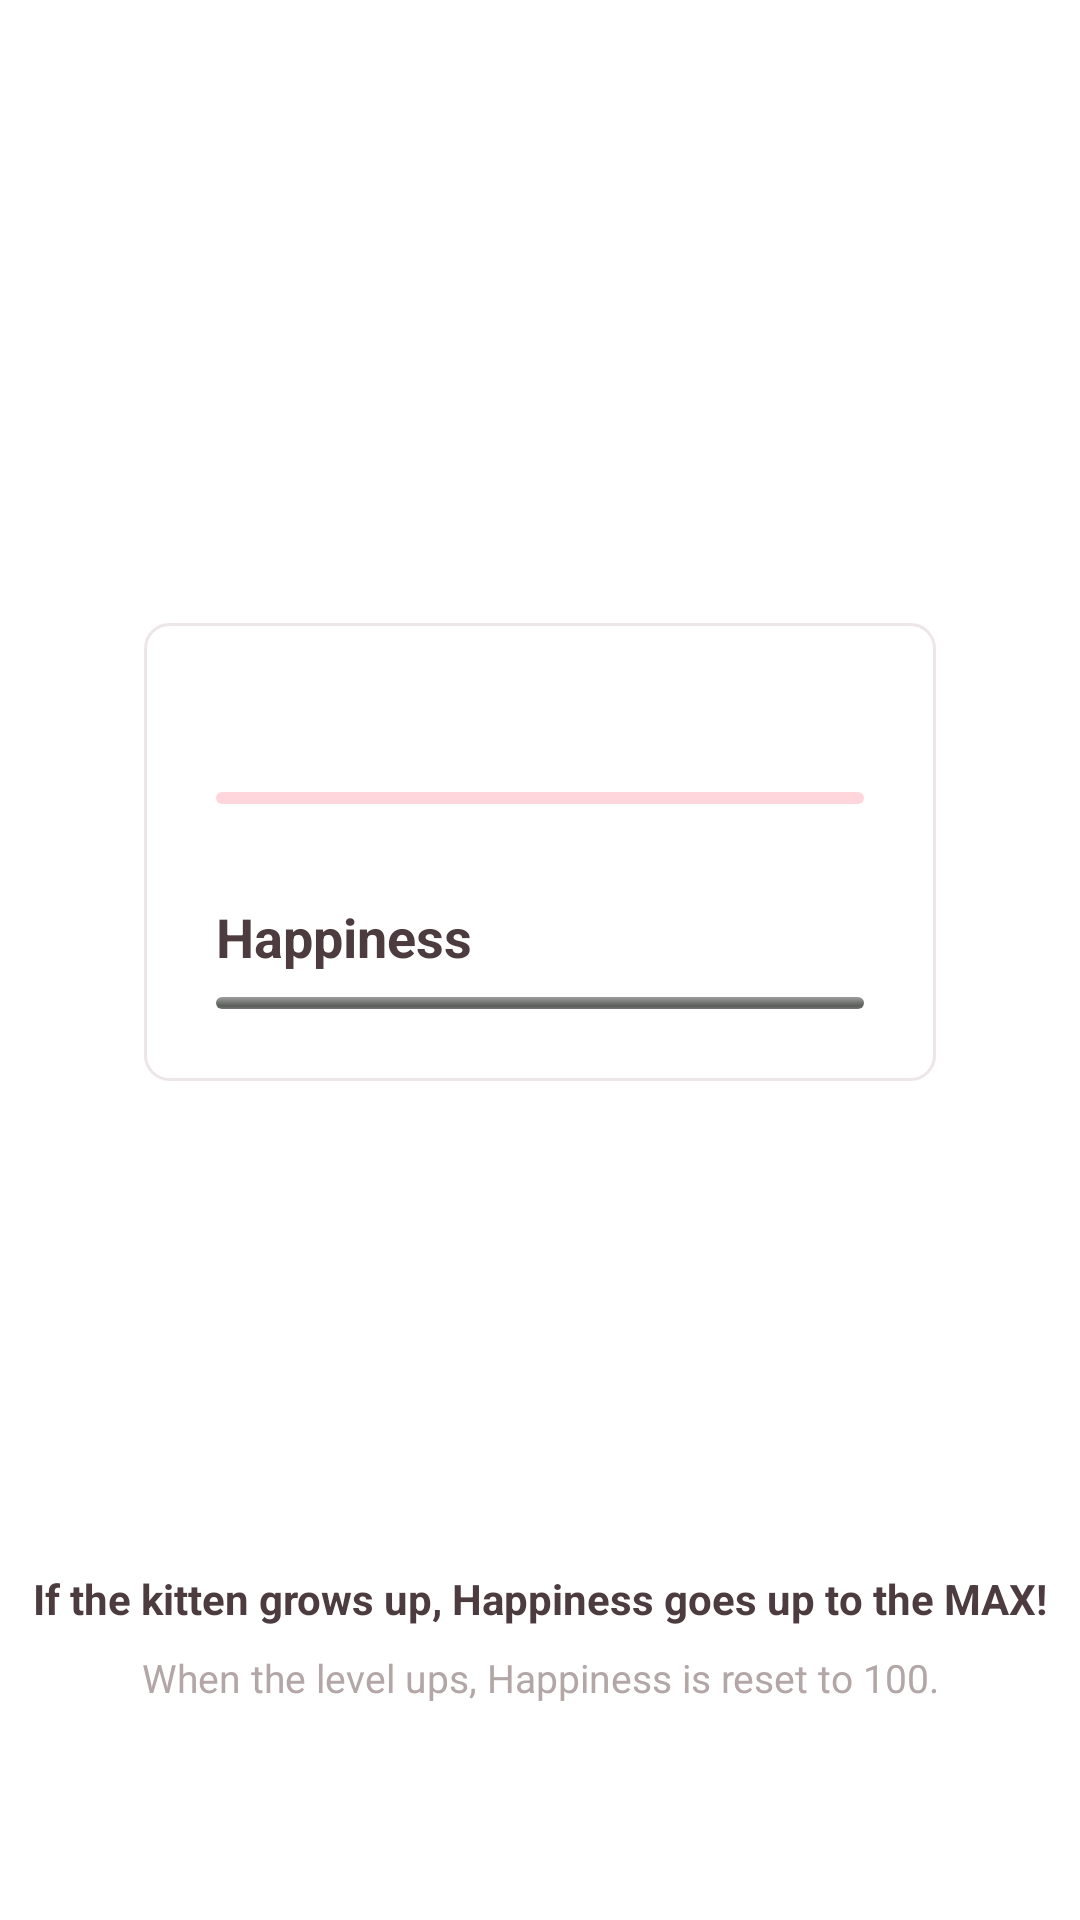

Android layout source for this screen:
<!-- AndroidManifest.xml: application theme AppTheme -->
<!-- res/layout/fragment_tutorial_level.xml -->
<?xml version="1.0" encoding="utf-8"?>
<androidx.constraintlayout.widget.ConstraintLayout xmlns:android="http://schemas.android.com/apk/res/android"
    xmlns:app="http://schemas.android.com/apk/res-auto"
    xmlns:tools="http://schemas.android.com/tools"
    android:layout_width="match_parent"
    android:layout_height="match_parent"
    android:paddingBottom="@dimen/margin_large">

    <LinearLayout
        android:layout_width="match_parent"
        android:layout_height="wrap_content"
        android:layout_marginStart="@dimen/margin_huge"
        android:layout_marginEnd="@dimen/margin_huge"
        android:layout_marginBottom="@dimen/margin_huge"
        android:background="@drawable/background_round_stroke"
        android:orientation="vertical"
        android:padding="@dimen/margin_large"
        app:layout_constraintBottom_toBottomOf="parent"
        app:layout_constraintTop_toTopOf="parent">

        <LinearLayout
            android:layout_width="match_parent"
            android:layout_height="wrap_content"
            android:orientation="horizontal">

            <TextView
                android:id="@+id/level_tutorial_level"
                android:layout_width="wrap_content"
                android:layout_height="wrap_content"
                android:textSize="@dimen/text_size_very_large"
                android:textStyle="bold"
                tools:text="Level 99 (MAX)" />

            <View
                android:layout_width="0dp"
                android:layout_height="0dp"
                android:layout_weight="1" />

            <TextView
                android:id="@+id/experience_tutorial_level"
                android:layout_width="wrap_content"
                android:layout_height="wrap_content"
                android:textColor="@color/color_signature_gray"
                android:textSize="@dimen/text_size_small"
                tools:text="99.99 %" />
        </LinearLayout>

        <ProgressBar
            android:id="@+id/experience_progress_tutorial_level"
            style="@android:style/Widget.ProgressBar.Horizontal"
            android:layout_width="match_parent"
            android:layout_height="@dimen/height_progress_default"
            android:layout_marginTop="@dimen/margin_small"
            android:max="100"
            android:progressDrawable="@drawable/drawable_progress" />

        <LinearLayout
            android:layout_width="match_parent"
            android:layout_height="wrap_content"
            android:layout_marginTop="@dimen/margin_very_large"
            android:orientation="horizontal">

            <TextView
                android:layout_width="wrap_content"
                android:layout_height="wrap_content"
                android:text="@string/label_happiness"
                android:textSize="@dimen/text_size_very_large"
                android:textStyle="bold" />

            <View
                android:layout_width="0dp"
                android:layout_height="0dp"
                android:layout_weight="1" />

            <TextView
                android:id="@+id/happiness_tutorial_level"
                android:layout_width="wrap_content"
                android:layout_height="wrap_content"
                android:textColor="@color/color_signature_gray"
                android:textSize="@dimen/text_size_small"
                tools:text="75/100" />
        </LinearLayout>

        <ProgressBar
            android:id="@+id/happiness_progress_tutorial_level"
            style="@android:style/Widget.ProgressBar.Horizontal"
            android:layout_width="match_parent"
            android:layout_height="@dimen/height_progress_default"
            android:layout_marginTop="@dimen/margin_small"
            android:max="100" />
    </LinearLayout>

    <TextView
        android:layout_width="match_parent"
        android:layout_height="wrap_content"
        android:layout_marginBottom="@dimen/margin_small"
        android:text="@string/tutorial_title_level"
        android:textAlignment="center"
        android:textStyle="bold"
        app:layout_constraintBottom_toTopOf="@+id/contents_tutorial_happiness" />

    <TextView
        android:id="@+id/contents_tutorial_happiness"
        android:layout_width="match_parent"
        android:layout_height="wrap_content"
        android:layout_marginBottom="@dimen/margin_huge"
        android:text="@string/tutorial_contents_level"
        android:textAlignment="center"
        android:textColor="@color/color_signature_gray"
        android:textSize="@dimen/text_size_medium"
        app:layout_constraintBottom_toBottomOf="parent" />

</androidx.constraintlayout.widget.ConstraintLayout>
<!-- resources referenced by this layout -->
<resources>
  <color name="color_signature_gray">#B2A6A7</color>
  <dimen name="height_progress_default">4dp</dimen>
  <dimen name="margin_huge">48dp</dimen>
  <dimen name="margin_large">24dp</dimen>
  <dimen name="margin_small">8dp</dimen>
  <dimen name="margin_very_large">32dp</dimen>
  <dimen name="text_size_medium">13sp</dimen>
  <dimen name="text_size_small">12sp</dimen>
  <dimen name="text_size_very_large">18sp</dimen>
  <!-- drawable background_round_stroke (drawable) -->
  <ripple xmlns:android="http://schemas.android.com/apk/res/android"
      android:color="?colorControlHighlight">
  
      <item android:drawable="@drawable/drawable_round_stroke" />
  </ripple>
  <!-- drawable drawable_progress (drawable) -->
  <?xml version="1.0" encoding="utf-8"?>
  <layer-list xmlns:android="http://schemas.android.com/apk/res/android">
      <item android:id="@android:id/background">
          <shape>
              <corners android:radius="2dp" />
              <solid android:color="@color/color_progress_background" />
          </shape>
      </item>
  
      <item android:id="@android:id/progress">
          <clip>
              <shape>
                  <corners android:radius="2dp" />
                  <solid android:color="@color/color_accent" />
              </shape>
          </clip>
      </item>
  </layer-list>
  <string name="label_happiness">Happiness</string>
  <string name="tutorial_contents_level">When the level ups, Happiness is reset to 100.</string>
  <string name="tutorial_title_level">If the kitten grows up, Happiness goes up to the MAX!</string>
  <style name="AppTheme" parent="Theme.AppCompat.Light">
          
          <item name="colorAccent">@color/color_accent</item>
  
          
          <item name="android:statusBarColor">@android:color/white</item>
          <item name="android:windowLightStatusBar">true</item>
  
          
          <item name="windowActionBar">false</item> 
          <item name="windowNoTitle">true</item> 
          <item name="colorPrimary">@android:color/white</item> 
          <item name="elevation">0dp</item> 
          <item name="android:actionButtonStyle">@style/ActionButtonStyle</item> 
          <item name="android:popupMenuStyle">@style/PopupMenuStyle</item>
  
          
          <item name="android:textColorPrimary">@color/color_signature_black</item>
          <item name="android:textColor">@color/color_signature_black</item>
          <item name="android:textColorHint">@color/color_signature_gray</item>
          <item name="android:textSize">@dimen/text_size_default</item>
  
          
          <item name="android:windowBackground">@android:color/white</item>
  
          
          <item name="android:listDivider">@color/color_divider</item>
  
          
          <item name="colorControlHighlight">@color/color_ripple</item>
  
          
          <item name="android:windowLightNavigationBar" tools:targetApi="27">true</item>
      </style>
  <!-- drawable drawable_round_stroke (drawable) -->
  <?xml version="1.0" encoding="utf-8"?>
  <shape xmlns:android="http://schemas.android.com/apk/res/android"
      android:shape="rectangle">
      <corners android:radius="8dp" />
      <solid android:color="@android:color/white" />
  
      <stroke
          android:width="1dp"
          android:color="@color/color_divider_alpha" />
  </shape>
  <color name="color_progress_background">#ffd6dc</color>
  <color name="color_accent">#FE7C8D</color>
  <style name="ActionButtonStyle" parent="@android:style/Widget.ActionButton">
          <item name="android:drawablePadding">8dp</item>
          <item name="android:textColor">@color/color_signature_black</item> 
      </style>
  <style name="PopupMenuStyle" parent="@android:style/Widget.PopupMenu">
          <item name="android:popupBackground">@drawable/background_round_stroke</item>
      </style>
  <color name="color_signature_black">#4C3C40</color>
  <dimen name="text_size_default">14sp</dimen>
  <color name="color_divider">#e5dcdd</color>
  <color name="color_ripple">#ebe6e6</color>
  <color name="color_divider_alpha">#B3e5dcdd</color>
</resources>
